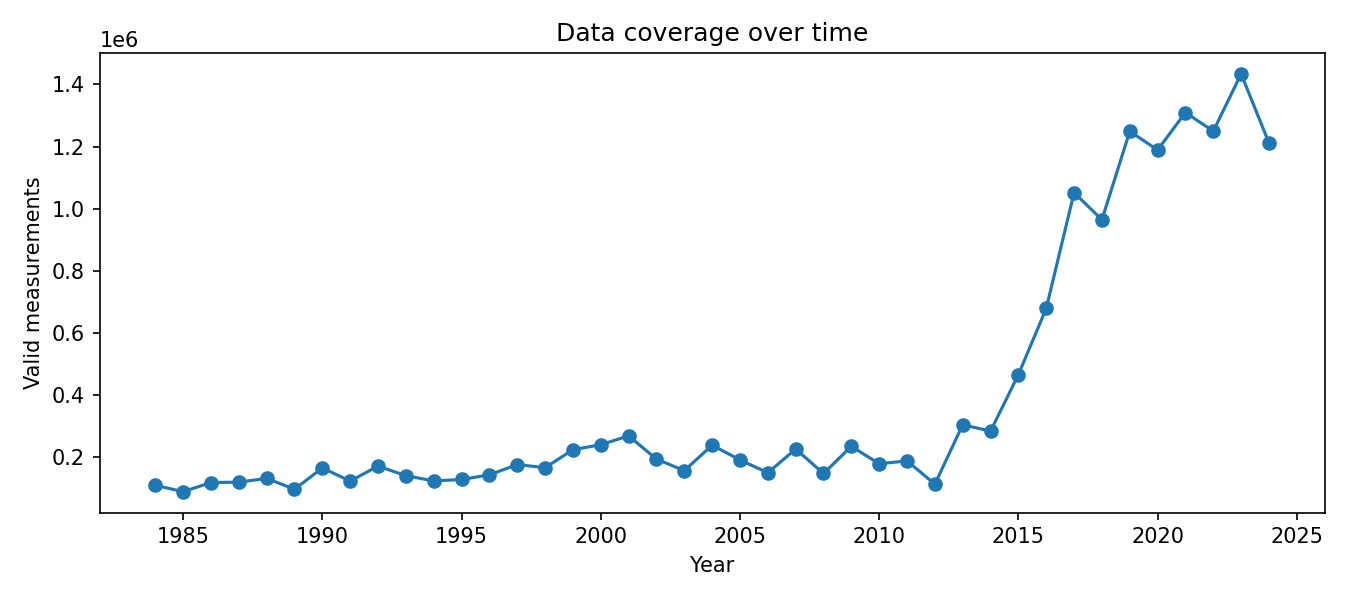

Values plotted in this chart, from the file beside it:
, valid_measurements
1984, 108922
1985, 88355
1986, 117896
1987, 118992
1988, 131288
1989, 96132
1990, 164841
1991, 122479
1992, 170808
1993, 139949
1994, 122990
1995, 127662
1996, 142643
1997, 175736
1998, 165642
1999, 223647
2000, 239607
2001, 268215
2002, 193356
2003, 156070
2004, 238088
2005, 190714
2006, 149174
2007, 225675
2008, 146971
2009, 234431
2010, 178129
2011, 187710
2012, 112635
2013, 303891
2014, 283307
2015, 465458
2016, 678494
2017, 1051434
2018, 964232
2019, 1248880
2020, 1188852
2021, 1309496
2022, 1249276
2023, 1433886
2024, 1211416
